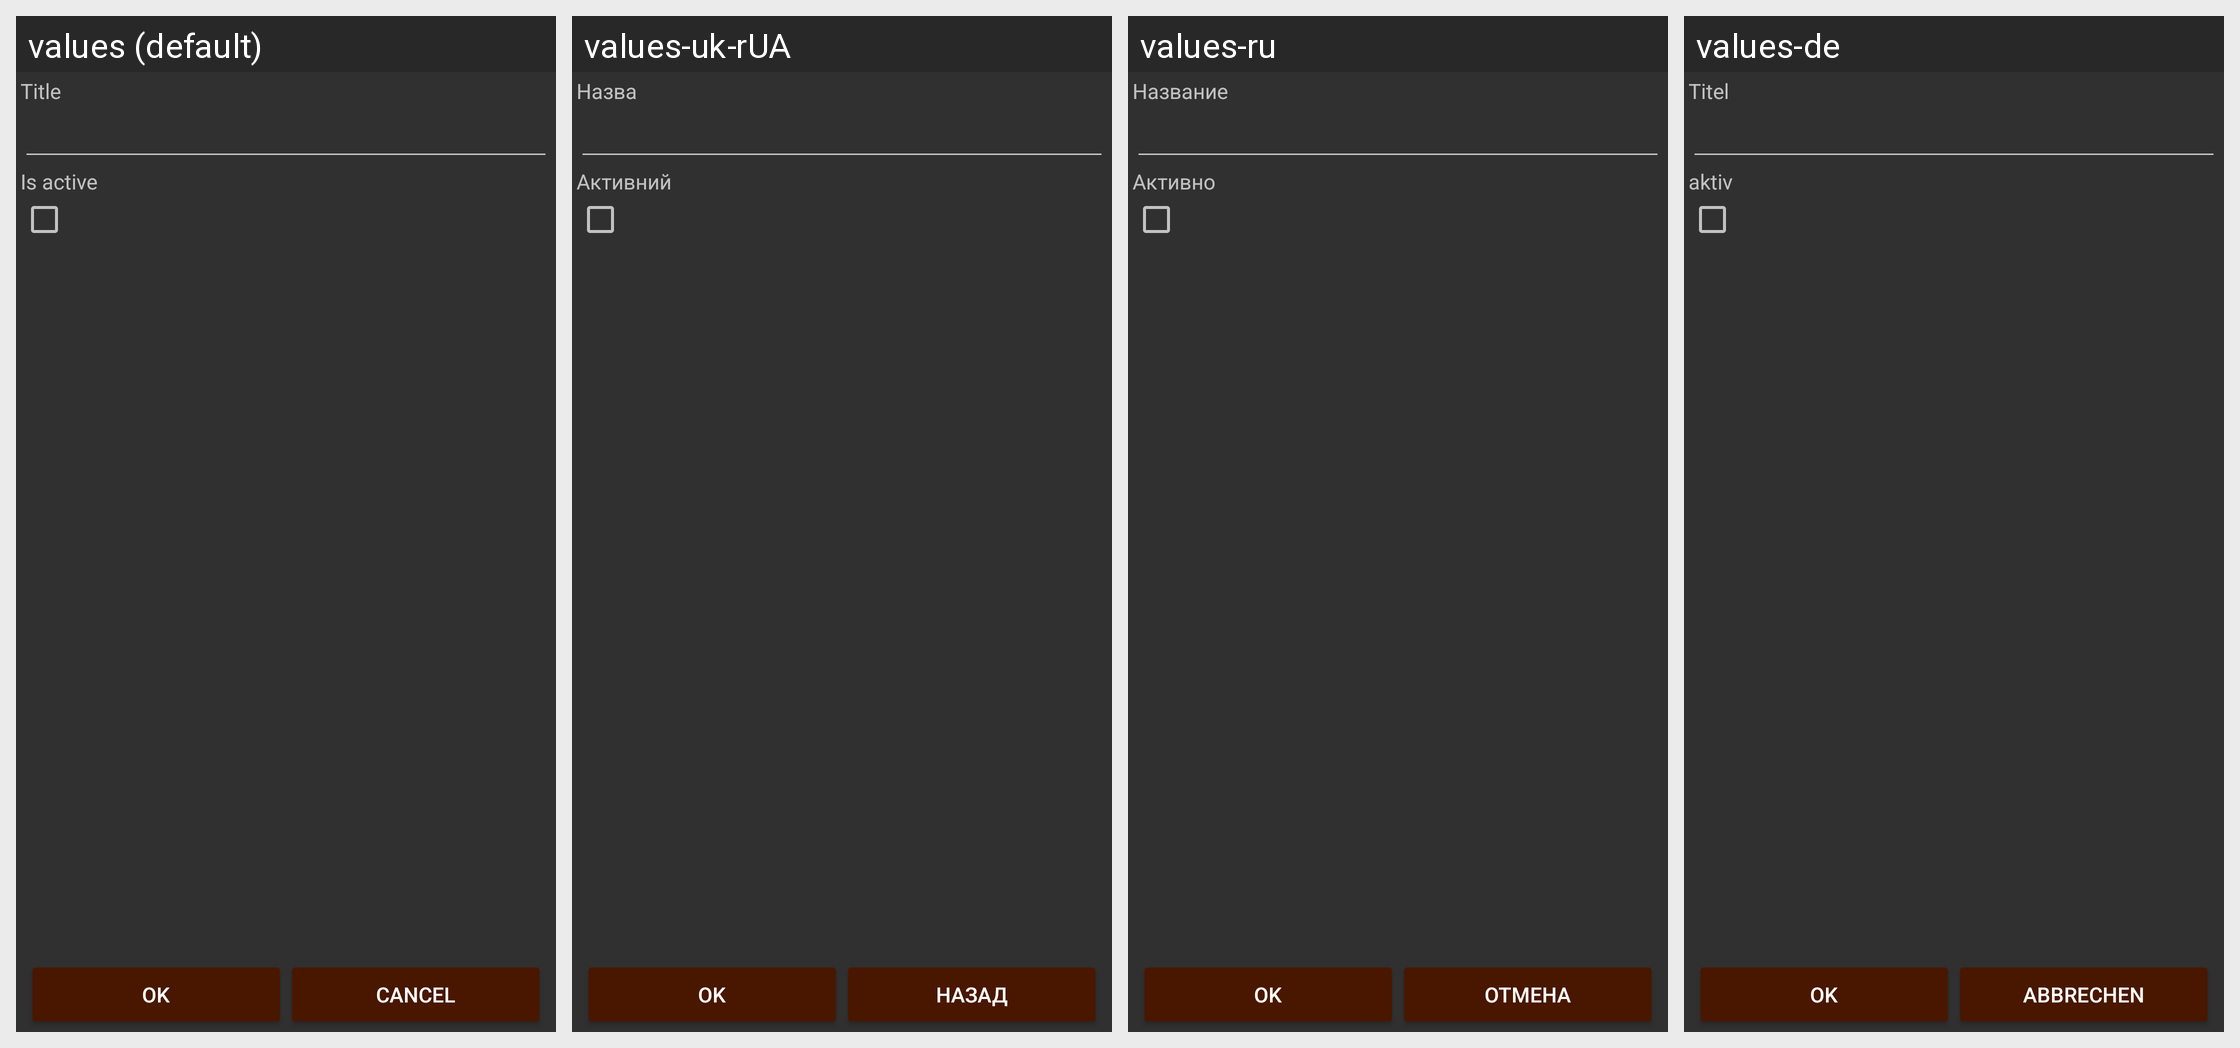

The Android screen above is rendered under several locales of the same app. Produce the string resources it draws, with the default and per-locale values.
Android screen res/layout/entity.xml rendered under 4 locales, left to right: values (default), values-uk-rUA, values-ru, values-de. Device: Nexus 5 (rendered at 1080×1920; each locale shown at half size, 540×960, under a caption strip naming it); theme AppTheme.
Other locales in the repository, not shown: values-ca, values-cs-rCZ, values-da, values-es, values-fr, values-hu, values-it, values-ko, values-no-rNB, values-pl, values-pt-rBR, values-pt-rPT, values-ro, values-sk, values-zh-rCN, values-zh-rTW.
Strings drawn on this screen, with the default value and each locale's value (text and hints the layout hard-codes, and strings that could not be matched under every locale, appear in the picture but are not listed):

title
  values: Title
  values-uk-rUA: Назва
  values-ru: Название
  values-de: Titel

is_active
  values: Is active
  values-uk-rUA: Активний
  values-ru: Активно
  values-de: aktiv

ok
  values: OK
  values-uk-rUA: OK
  values-ru: OK
  values-de: Ok

cancel
  values: Cancel
  values-uk-rUA: Назад
  values-ru: Отмена
  values-de: Abbrechen
